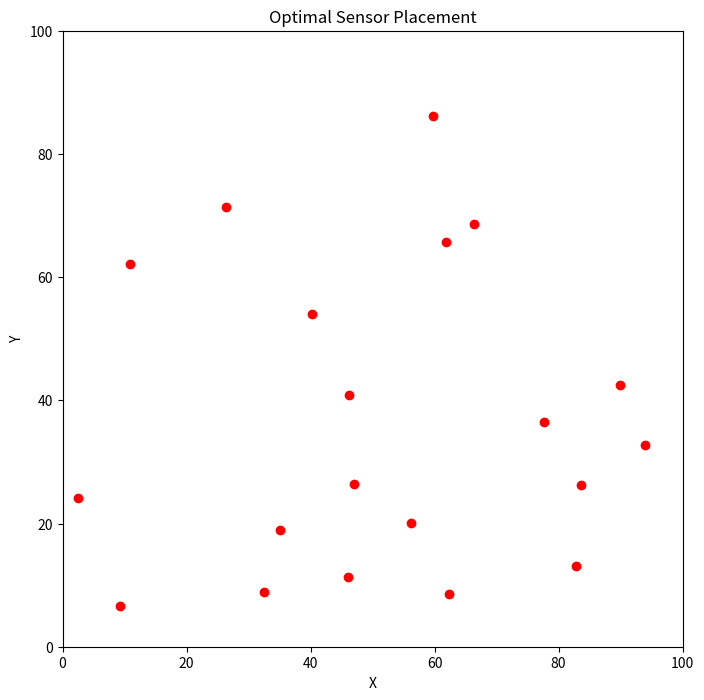

This figure's Python source:
import numpy as np
import math
import random
import matplotlib.pyplot as plt

# Problem Parameters
AREA_SIZE = (100, 100)  # Target area dimensions (100x100)
NUM_SENSORS = 20        # Number of sensors to place
COVERAGE_RADIUS = 10    # Coverage radius of each sensor
NUM_NESTS = 50          # Number of possible solutions (nests)
PA = 0.25               # Probability of discovery (abandonment)
MAX_ITER = 10           # Number of iterations

# Optimized Fitness Function (Coverage + Energy Efficiency)
def calculate_fitness(sensors, area_size, coverage_radius):
    """
    Optimized Fitness Function based on coverage and energy consumption.
    """
    covered_area = np.zeros(area_size)
    energy_consumption = 0
    for sensor in sensors:
        x, y = sensor
        x_min, y_min = max(0, int(x - coverage_radius)), max(0, int(y - coverage_radius))
        x_max, y_max = min(area_size[0], int(x + coverage_radius)), min(area_size[1], int(y + coverage_radius))
        
        # Check coverage in the bounding box around the sensor
        for i in range(x_min, x_max):
            for j in range(y_min, y_max):
                if np.sqrt((i - x) ** 2 + (j - y) ** 2) <= coverage_radius:
                    covered_area[i, j] = 1
        energy_consumption += np.sqrt(x**2 + y**2)  # Energy is proportional to distance from origin
    
    # Maximize coverage and minimize energy consumption
    fitness = np.sum(covered_area) - energy_consumption
    return fitness

# Lévy flight function for generating new solutions
def levy_flight(dim):
    # Generate a random Lévy flight step size
    beta = 1.5  # Parameter for Lévy flight
    sigma = (math.gamma(1 + beta) * math.sin(math.pi * beta / 2) / 
             (math.gamma((1 + beta) / 2) * beta * 2 ** ((beta - 1) / 2))) ** (1 / beta)
    step = np.random.normal(0, sigma, dim)
    return step

# Cuckoo Search Algorithm
def cuckoo_search():
    # Initialize nests (random sensor placements)
    nests = [np.random.rand(NUM_SENSORS, 2) * AREA_SIZE for _ in range(NUM_NESTS)]
    fitness = [calculate_fitness(nest, AREA_SIZE, COVERAGE_RADIUS) for nest in nests]
    
    best_nest = nests[np.argmax(fitness)]  # Best solution found
    best_fitness = max(fitness)

    for iteration in range(MAX_ITER):
        # Generate new nests using Lévy flights
        new_nests = []
        for nest in nests:
            step = levy_flight(2)  # Move in 2D space
            new_nest = nest + step
            new_nest = np.clip(new_nest, 0, AREA_SIZE)  # Keep the sensors within the area
            new_nests.append(new_nest)

        # Evaluate fitness of new nests
        new_fitness = [calculate_fitness(nest, AREA_SIZE, COVERAGE_RADIUS) for nest in new_nests]
        
        # Abandon worst nests and replace them with new nests
        for i in range(NUM_NESTS):
            if new_fitness[i] > fitness[i]:
                nests[i] = new_nests[i]
                fitness[i] = new_fitness[i]
        
        # Discovery process (abandon some nests with probability PA)
        for i in range(NUM_NESTS):
            if random.random() < PA:
                nests[i] = np.random.rand(NUM_SENSORS, 2) * AREA_SIZE  # Reinitialize the nest
                fitness[i] = calculate_fitness(nests[i], AREA_SIZE, COVERAGE_RADIUS)
        
        # Update the best solution found
        best_nest = nests[np.argmax(fitness)]
        best_fitness = max(fitness)

        print(f"Iteration {iteration + 1}: Best Fitness = {best_fitness}")

    return best_nest, best_fitness

# Run Cuckoo Search
best_nest, best_fitness = cuckoo_search()

# Displaying the results
print("Best Fitness Achieved:", best_fitness)

# Plot the best sensor placement
x, y = zip(*best_nest)
plt.figure(figsize=(8, 8))
plt.scatter(x, y, color='red', label='Sensors')
plt.xlim(0, AREA_SIZE[0])
plt.ylim(0, AREA_SIZE[1])
plt.title('Optimal Sensor Placement')
plt.xlabel('X')
plt.ylabel('Y')
plt.show()
